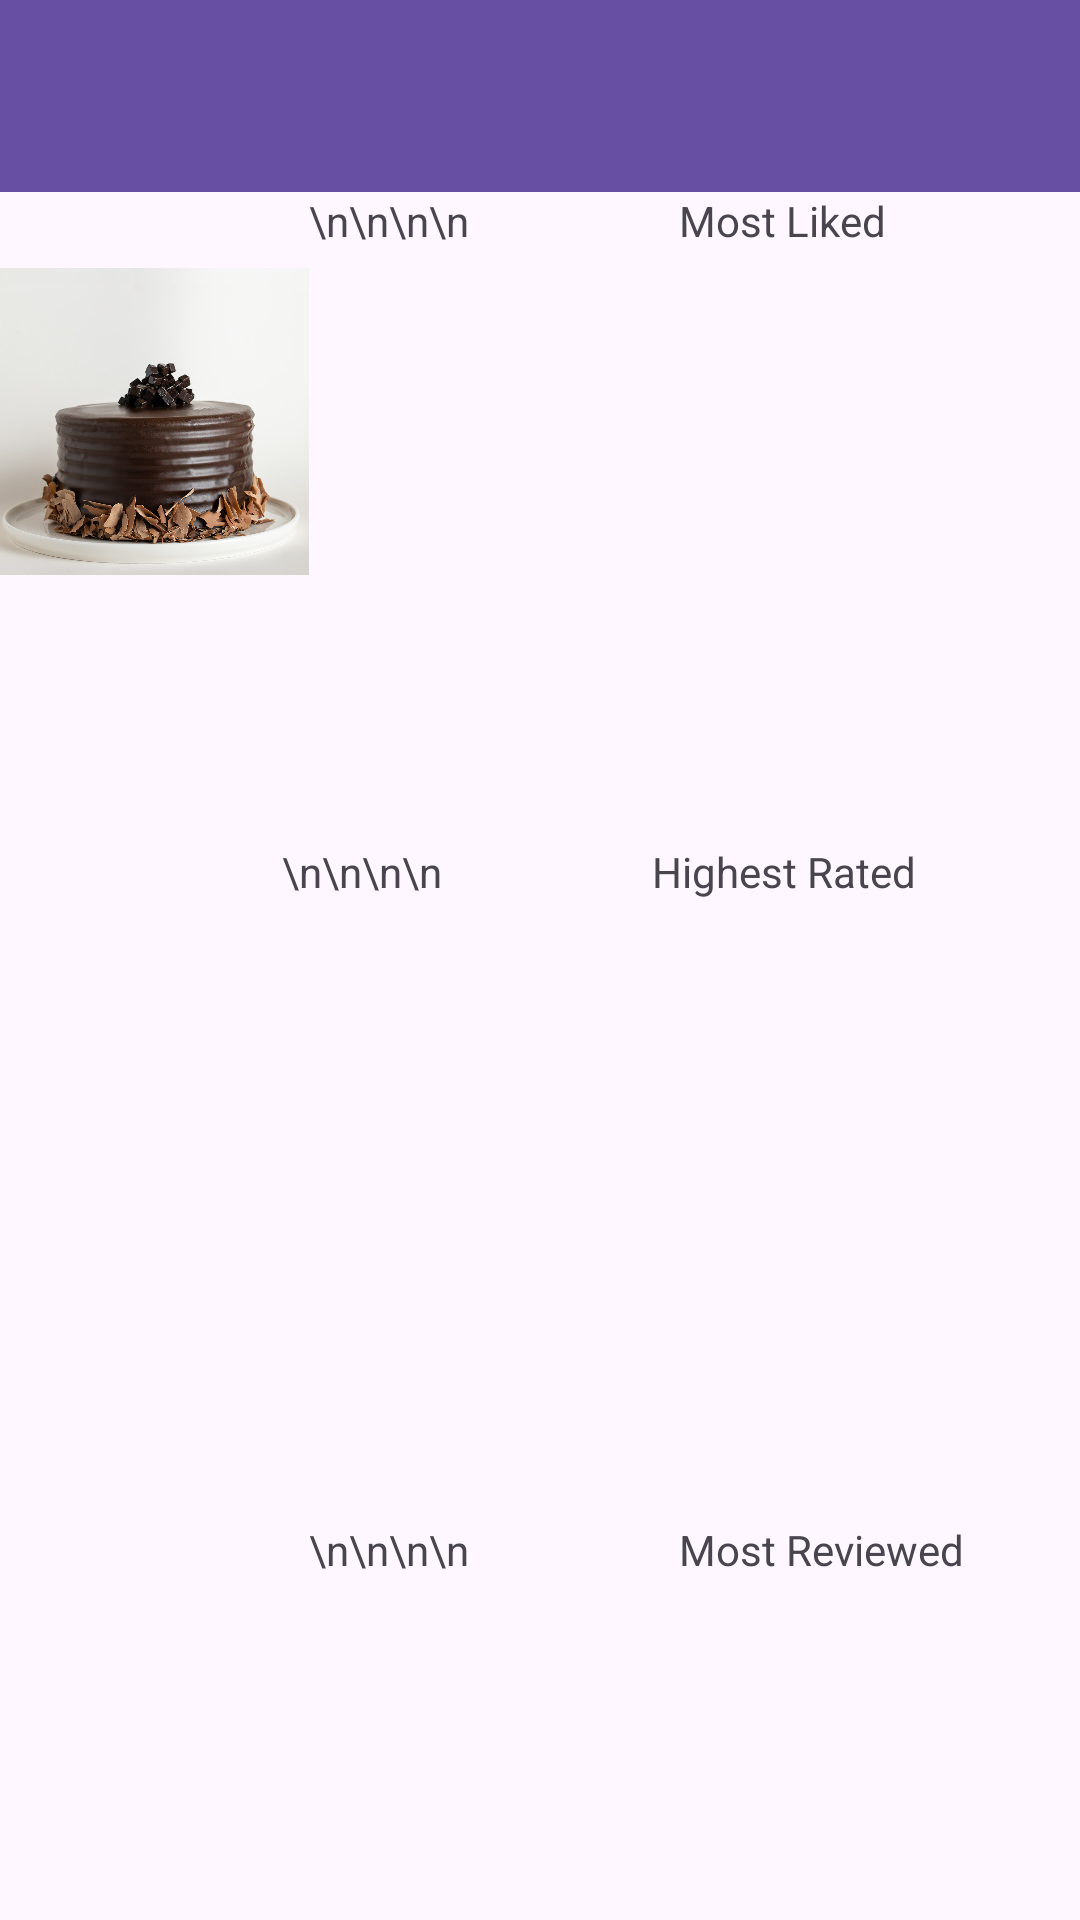

Layout XML and referenced resources for this Android screen:
<!-- AndroidManifest.xml: application theme Theme.Yusuf1 -->
<!-- res/layout/activity_main.xml -->
<?xml version="1.0" encoding="utf-8"?>
<androidx.drawerlayout.widget.DrawerLayout
    xmlns:android="http://schemas.android.com/apk/res/android"
    xmlns:app="http://schemas.android.com/apk/res-auto"
    xmlns:tools="http://schemas.android.com/tools"
    android:id="@+id/drawer_layout"
    android:layout_width="match_parent"
    android:layout_height="match_parent"
    tools:context=".MainActivity">

    <androidx.constraintlayout.widget.ConstraintLayout
        android:layout_width="match_parent"
        android:layout_height="match_parent">


        <androidx.appcompat.widget.Toolbar
            android:id="@+id/toolbar"
            android:layout_width="match_parent"
            android:layout_height="wrap_content"
            android:background="?attr/colorPrimary"
            android:minHeight="?attr/actionBarSize"
            android:theme="?attr/actionBarTheme"
            tools:ignore="MissingConstraints" />

        <LinearLayout
            android:layout_width="match_parent"
            android:layout_height="match_parent"
            android:orientation="vertical">

            <androidx.appcompat.widget.Toolbar
                android:id="@+id/toolbar2"
                android:layout_width="match_parent"
                android:layout_height="wrap_content"
                android:background="?attr/colorPrimary"
                android:minHeight="?attr/actionBarSize"
                android:theme="?attr/actionBarTheme"
                tools:ignore="MissingConstraints" />

            <LinearLayout
                android:layout_width="match_parent"
                android:layout_height="217dp"
                android:orientation="horizontal">

                <ImageView
                    android:id="@+id/imageView2"
                    android:layout_width="103dp"
                    android:layout_height="153dp"
                    android:src="@drawable/cake" />

                <TextView
                    android:id="@+id/textView"
                    android:layout_width="match_parent"
                    android:layout_height="match_parent"
                    android:text="\n\n\n\n
                    Most Liked" />
            </LinearLayout>

            <LinearLayout
                android:layout_width="match_parent"
                android:layout_height="226dp"
                android:orientation="horizontal">

                <ImageView
                    android:id="@+id/imageView3"
                    android:layout_width="94dp"
                    android:layout_height="137dp"
                    android:src="@drawable/tomato" />

                <TextView
                    android:id="@+id/textView2"
                    android:layout_width="match_parent"
                    android:layout_height="match_parent"
                    android:text="\n\n\n\n
                    Highest Rated" />
            </LinearLayout>

            <LinearLayout
                android:layout_width="match_parent"
                android:layout_height="match_parent"
                android:orientation="horizontal">

                <ImageView
                    android:id="@+id/imageView4"
                    android:layout_width="103dp"
                    android:layout_height="130dp"
                    android:src="@drawable/chicken" />

                <TextView
                    android:id="@+id/textView3"
                    android:layout_width="match_parent"
                    android:layout_height="130dp"
                    android:text="\n\n\n\n
                    Most Reviewed" />

            </LinearLayout>

        </LinearLayout>
    </androidx.constraintlayout.widget.ConstraintLayout>

    <com.google.android.material.navigation.NavigationView
        android:id="@+id/nav_view"
        android:layout_width="wrap_content"
        android:layout_height="match_parent"
        android:layout_gravity="start"
        app:headerLayout="@layout/nav_header_main"
        app:menu="@menu/drawer_menu" />

</androidx.drawerlayout.widget.DrawerLayout>
<!-- res/layout/nav_header_main.xml (included above) -->
<?xml version="1.0" encoding="utf-8"?>
<LinearLayout xmlns:android="http://schemas.android.com/apk/res/android"
    xmlns:app="http://schemas.android.com/apk/res-auto"
    xmlns:tools="http://schemas.android.com/tools"
    android:layout_width="match_parent"
    android:layout_height="wrap_content"
    android:orientation="vertical"
    android:padding="16dp"
    android:background="?attr/colorPrimary">

    <ImageView
        android:layout_width="64dp"
        android:layout_height="64dp"
        android:src="@drawable/logo1"
        android:layout_gravity="center_horizontal"
        android:contentDescription="App Logo"/>

    <TextView
        android:layout_width="match_parent"
        android:layout_height="wrap_content"
        android:gravity="center_horizontal"
        android:paddingTop="8dp"
        android:text="Foodium"
        android:textColor="#FFFFFF"
        android:textSize="18sp" />

</LinearLayout>
<!-- resources referenced by this layout -->
<resources>
  <!-- drawable cake: jpg bitmap (drawable, 154440 bytes) -->
  <!-- drawable logo1: png bitmap (drawable, 2060 bytes) -->
  <style name="Theme.Yusuf1" parent="Base.Theme.Yusuf1" />
  <style name="Base.Theme.Yusuf1" parent="Theme.Material3.DayNight.NoActionBar">
          
          
      </style>
</resources>
